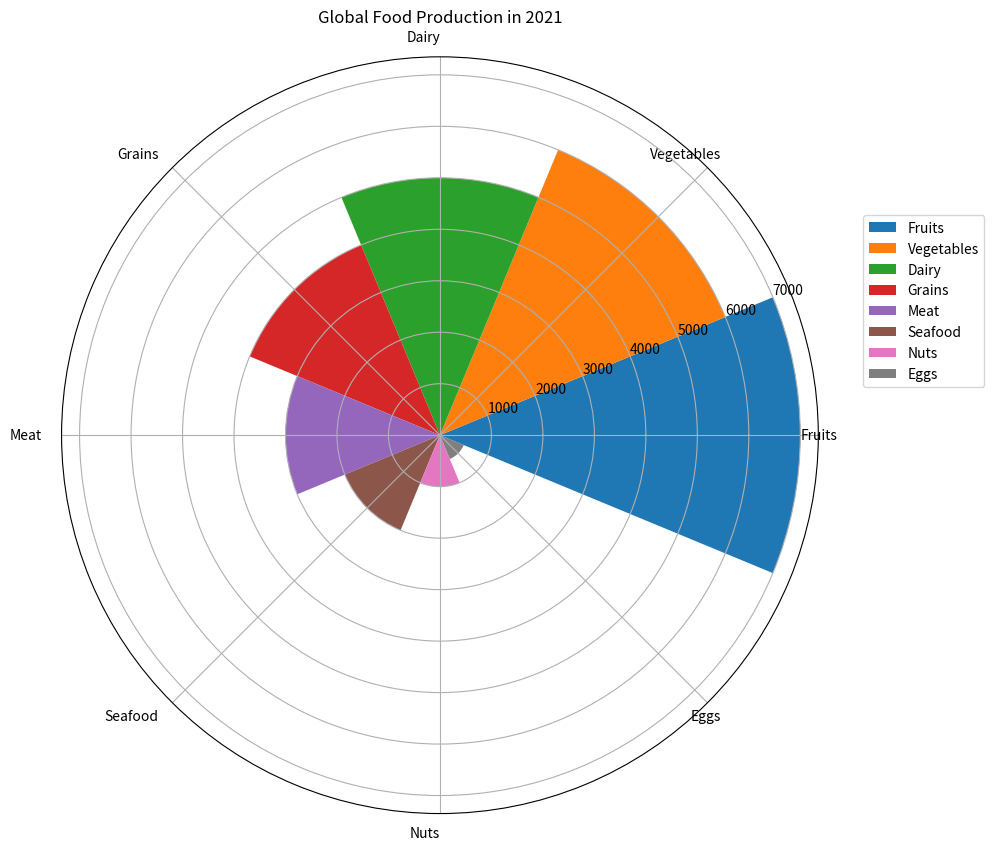

This chart was generated by the following Python code: (Note: this script raises an exception after producing the figure.)

import matplotlib.pyplot as plt
import numpy as np

# Transform given data into three variables
data_labels = ["Fruits", "Vegetables", "Dairy", "Grains", "Meat", "Seafood", "Nuts", "Eggs"]
data = [7000, 6000, 5000, 4000, 3000, 2000, 1000, 500]
line_labels = ["Type of Food", "Production Volume"]

# Plot the data
fig = plt.figure(figsize=(10, 10))
ax = fig.add_subplot(111, projection="polar")

# Draw rose chart
num_categories = len(data_labels)
sector_angle = (2 * np.pi) / num_categories

for i in range(num_categories):
    ax.bar(sector_angle * i, data[i], width=sector_angle, label=data_labels[i], color=f"C{i}")

# Position the legend
ax.legend(loc='upper left', bbox_to_anchor=(1.05, 0.8))

# Set ticks and labels
ax.set_xticks(np.linspace(0, 2*np.pi, num_categories, endpoint=False))
ax.set_xticklabels(data_labels, rotation=45, ha="right")

# Set title
ax.set_title("Global Food Production in 2021")

# Resize the image
plt.tight_layout()

# Save the image
plt.savefig('/cpfs01/user/yanxiangchao/code0/gpt_chart/structchart_simulation/simulated_data_corner_cases/rose/png/20231228-070122_2.png')

# Clear the current image state
plt.clf()
